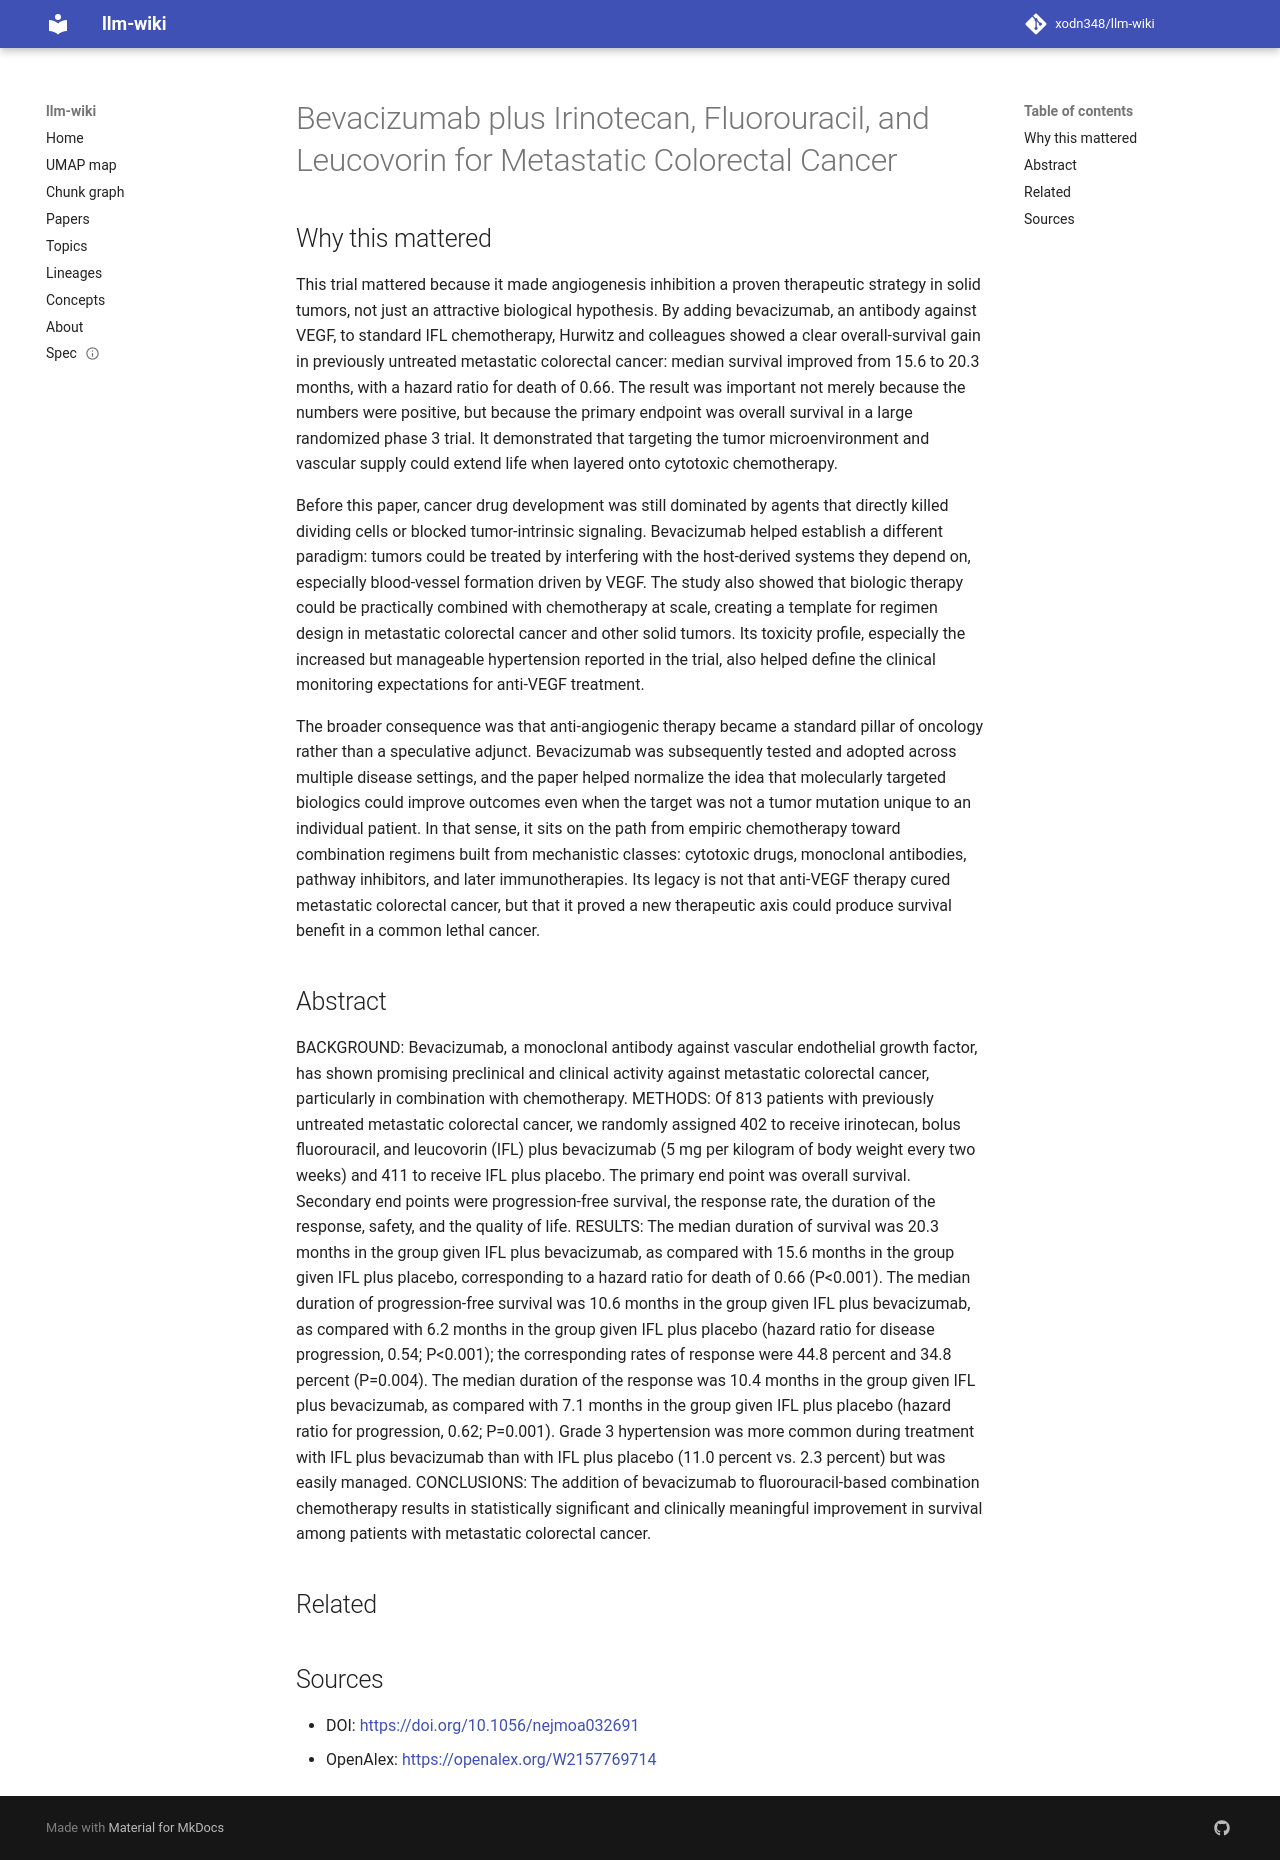

repository: xodn348/llm-wiki · page: paper/10_1056_nejmoa032691/index.html · generator: mkdocs

---
title: Bevacizumab plus Irinotecan, Fluorouracil, and Leucovorin for Metastatic Colorectal
  Cancer
doi: 10.1056/nejmoa032691
openalex_id: https://openalex.org/W2157769714
year: 2004
venue: New England Journal of Medicine
authors: Herbert I. Hurwitz, Louis Fehrenbacher, William Novotny, Thomas H. Cartwright,
  John D. Hainsworth, W. Heim, Jordan Berlin, Ari David Baron
citations: 10960
fleming_tier: true
concepts:
- Medicine
- Irinotecan
- Bevacizumab
- Fluorouracil
- Colorectal cancer
- Oncology
- Internal medicine
- Chemotherapy
- Cancer
---

# Bevacizumab plus Irinotecan, Fluorouracil, and Leucovorin for Metastatic Colorectal Cancer

## Why this mattered

This trial mattered because it made angiogenesis inhibition a proven therapeutic strategy in solid tumors, not just an attractive biological hypothesis. By adding bevacizumab, an antibody against VEGF, to standard IFL chemotherapy, Hurwitz and colleagues showed a clear overall-survival gain in previously untreated metastatic colorectal cancer: median survival improved from 15.6 to 20.3 months, with a hazard ratio for death of 0.66. The result was important not merely because the numbers were positive, but because the primary endpoint was overall survival in a large randomized phase 3 trial. It demonstrated that targeting the tumor microenvironment and vascular supply could extend life when layered onto cytotoxic chemotherapy.

Before this paper, cancer drug development was still dominated by agents that directly killed dividing cells or blocked tumor-intrinsic signaling. Bevacizumab helped establish a different paradigm: tumors could be treated by interfering with the host-derived systems they depend on, especially blood-vessel formation driven by VEGF. The study also showed that biologic therapy could be practically combined with chemotherapy at scale, creating a template for regimen design in metastatic colorectal cancer and other solid tumors. Its toxicity profile, especially the increased but manageable hypertension reported in the trial, also helped define the clinical monitoring expectations for anti-VEGF treatment.

The broader consequence was that anti-angiogenic therapy became a standard pillar of oncology rather than a speculative adjunct. Bevacizumab was subsequently tested and adopted across multiple disease settings, and the paper helped normalize the idea that molecularly targeted biologics could improve outcomes even when the target was not a tumor mutation unique to an individual patient. In that sense, it sits on the path from empiric chemotherapy toward combination regimens built from mechanistic classes: cytotoxic drugs, monoclonal antibodies, pathway inhibitors, and later immunotherapies. Its legacy is not that anti-VEGF therapy cured metastatic colorectal cancer, but that it proved a new therapeutic axis could produce survival benefit in a common lethal cancer.

## Abstract

BACKGROUND: Bevacizumab, a monoclonal antibody against vascular endothelial growth factor, has shown promising preclinical and clinical activity against metastatic colorectal cancer, particularly in combination with chemotherapy. METHODS: Of 813 patients with previously untreated metastatic colorectal cancer, we randomly assigned 402 to receive irinotecan, bolus fluorouracil, and leucovorin (IFL) plus bevacizumab (5 mg per kilogram of body weight every two weeks) and 411 to receive IFL plus placebo. The primary end point was overall survival. Secondary end points were progression-free survival, the response rate, the duration of the response, safety, and the quality of life. RESULTS: The median duration of survival was 20.3 months in the group given IFL plus bevacizumab, as compared with 15.6 months in the group given IFL plus placebo, corresponding to a hazard ratio for death of 0.66 (P<0.001). The median duration of progression-free survival was 10.6 months in the group given IFL plus bevacizumab, as compared with 6.2 months in the group given IFL plus placebo (hazard ratio for disease progression, 0.54; P<0.001); the corresponding rates of response were 44.8 percent and 34.8 percent (P=0.004). The median duration of the response was 10.4 months in the group given IFL plus bevacizumab, as compared with 7.1 months in the group given IFL plus placebo (hazard ratio for progression, 0.62; P=0.001). Grade 3 hypertension was more common during treatment with IFL plus bevacizumab than with IFL plus placebo (11.0 percent vs. 2.3 percent) but was easily managed. CONCLUSIONS: The addition of bevacizumab to fluorouracil-based combination chemotherapy results in statistically significant and clinically meaningful improvement in survival among patients with metastatic colorectal cancer.


## Related



## Sources

- DOI: [https://doi.org/10.1056/nejmoa032691](https://doi.org/10.1056/nejmoa032691)
- OpenAlex: [https://openalex.org/W2157769714](https://openalex.org/W2157769714)
